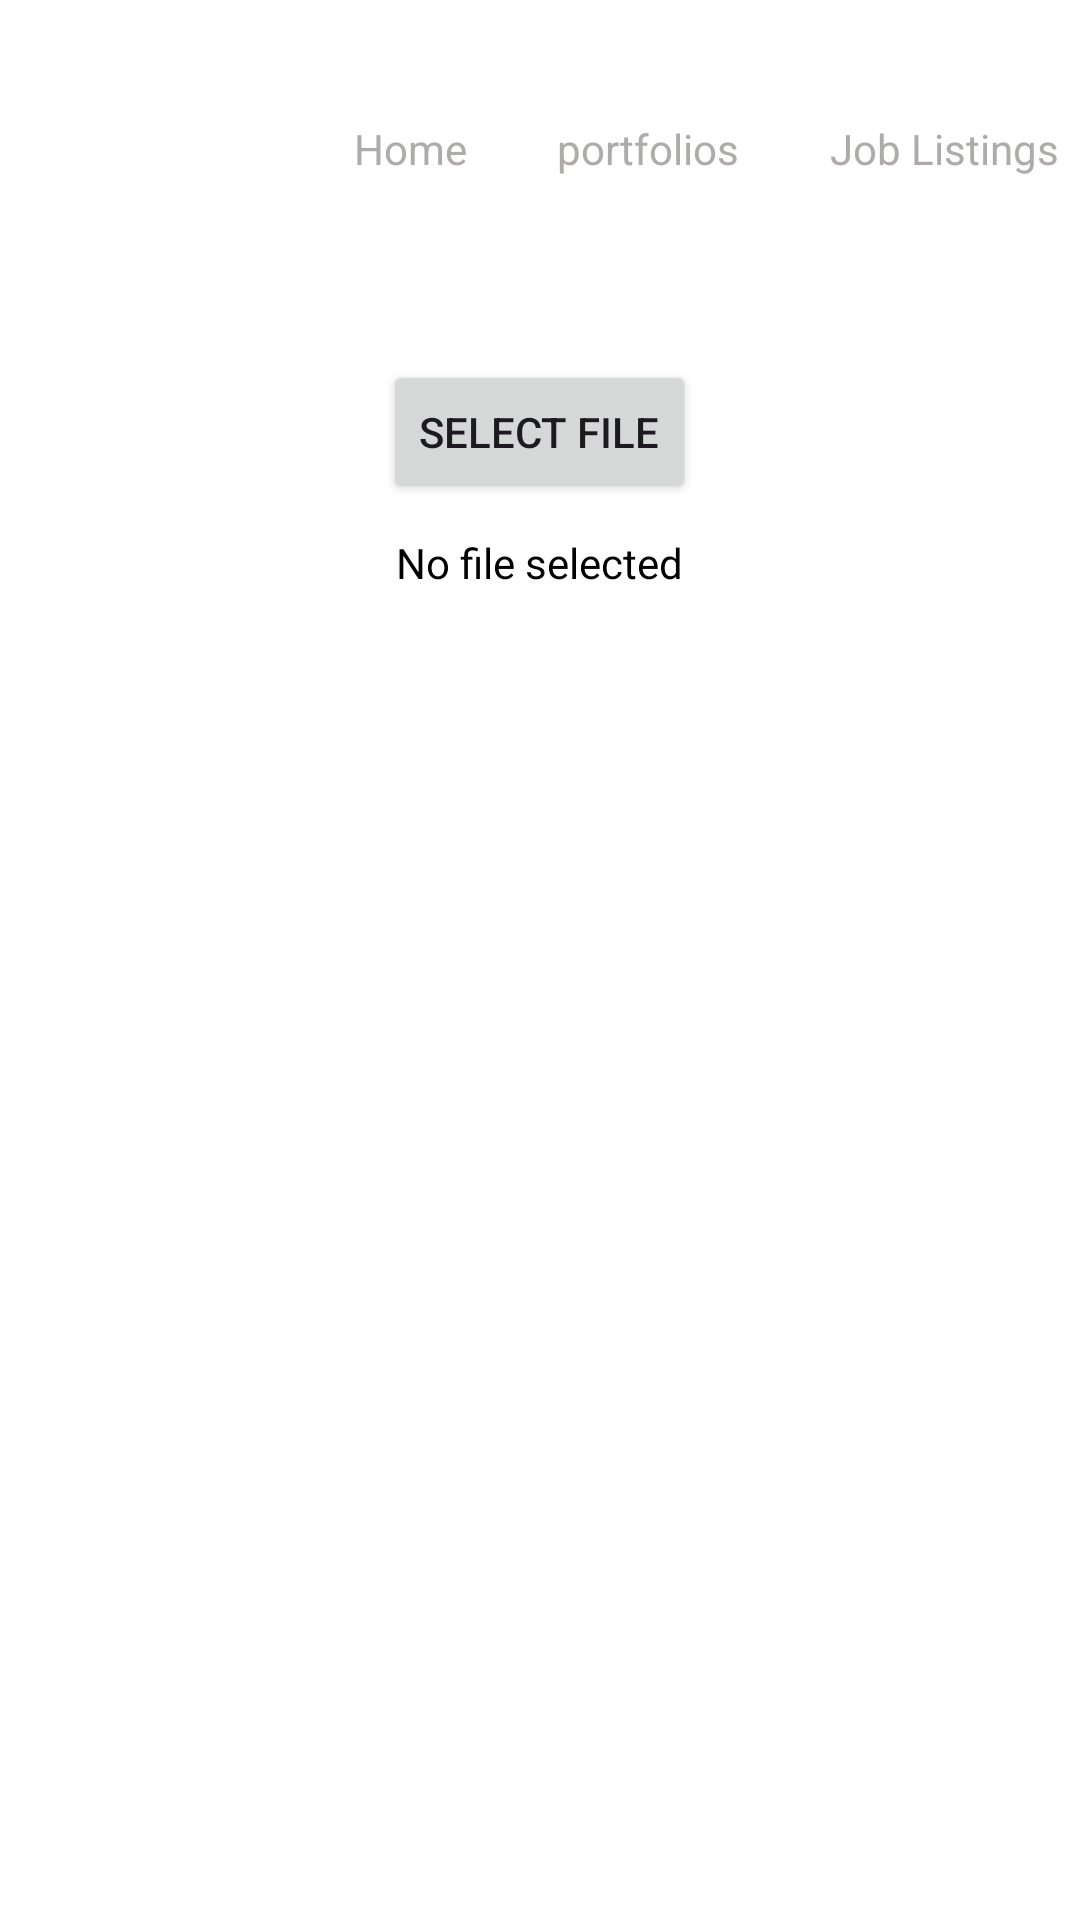

Android layout source for this screen:
<!-- AndroidManifest.xml: application theme Theme.AUT_Portal -->
<!-- res/layout/activity_portfolios.xml -->
<?xml version="1.0" encoding="utf-8"?>
<androidx.constraintlayout.widget.ConstraintLayout xmlns:android="http://schemas.android.com/apk/res/android"
    xmlns:app="http://schemas.android.com/apk/res-auto"
    xmlns:tools="http://schemas.android.com/tools"
    android:id="@+id/main"
    android:layout_width="match_parent"
    android:layout_height="match_parent"
    android:background="@color/white"
    tools:context=".portfolios">

    <LinearLayout
        android:layout_width="match_parent"
        android:layout_height="match_parent"
        android:orientation="vertical">

        <LinearLayout
            android:layout_width="match_parent"
            android:layout_height="100dp"
            android:orientation="horizontal">

            <ImageView
                android:id="@+id/ImageUni"
                android:layout_width="68dp"
                android:layout_height="61dp"
                android:layout_margin="20dp"
                app:srcCompat="@drawable/university" />

            <TextView
                android:id="@+id/link_home"
                android:layout_width="wrap_content"
                android:layout_height="wrap_content"
                android:layout_marginTop="40dp"
                android:layout_marginLeft="10dp"
                android:text="Home"
                android:textColor="#AFABAB" />

            <TextView
                android:id="@+id/link_portfolios"
                android:layout_width="wrap_content"
                android:layout_height="wrap_content"
                android:layout_marginTop="40dp"
                android:layout_marginLeft="30dp"

                android:clickable="true"
                android:focusable="true"
                android:text="portfolios"
                android:textColor="#AFABAB" />

            <TextView
                android:id="@+id/job_listings"
                android:layout_width="wrap_content"
                android:layout_height="wrap_content"
                android:layout_marginTop="40dp"
                android:layout_marginLeft="30dp"
                android:clickable="true"
                android:focusable="true"
                android:text="Job Listings"
                android:textColor="#AFABAB" />

        </LinearLayout>
        <Button
            android:id="@+id/btn_select_file"
            android:layout_width="wrap_content"
            android:layout_height="wrap_content"
            android:layout_marginTop="20dp"
            android:text="Select File"
            android:layout_gravity="center_horizontal" />

        <TextView
            android:id="@+id/tv_selected_file"
            android:layout_width="wrap_content"
            android:layout_height="wrap_content"
            android:layout_marginTop="10dp"
            android:layout_gravity="center_horizontal"
            android:text="No file selected"
            android:textColor="#000"
            android:clickable="true"
            android:focusable="true" />

    </LinearLayout>

</androidx.constraintlayout.widget.ConstraintLayout>
<!-- resources referenced by this layout -->
<resources>
  <color name="white">#FFFFFFFF</color>
  <style name="Theme.AUT_Portal" parent="Base.Theme.AUT_Portal" />
  <style name="Base.Theme.AUT_Portal" parent="Theme.Material3.DayNight.NoActionBar">
          
          
      </style>
</resources>
